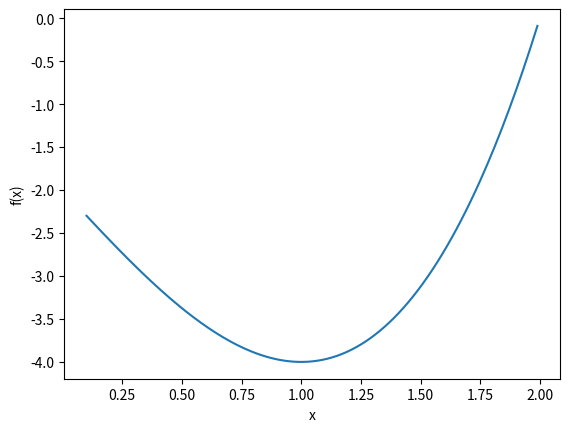
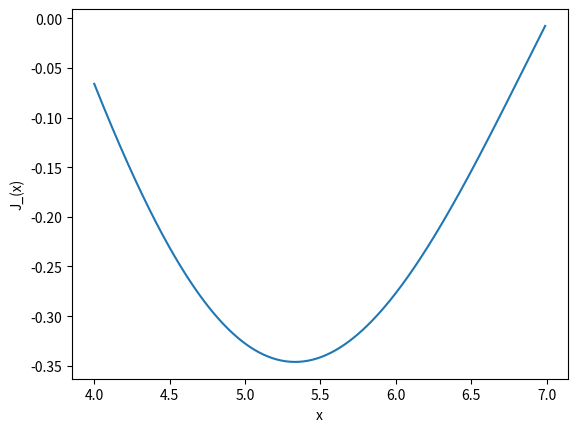

Here is the Python script that generated these plots, in order:
#!/usr/bin/python
"""
##################################################
# 
# ECP 3004: Python for Business Analytics
# 
# Optimization with Scipy
# 
# [redacted]
# [redacted]
# Department of Economics
# College of Business
# University of Central Florida
# 
# January 19, 2021
# 
# This program provides introductory examples of 
# numerical methods for optimization.
# 
##################################################
"""


##################################################
# Import Modules.
##################################################


import numpy as np
# import math
import matplotlib.pyplot as plt
# We used these earlier to solve equations:
# from scipy.optimize import fsolve
# from scipy import optimize
# THese modules optimize by minimizing. 
from scipy.optimize import minimize_scalar
from scipy.optimize import minimize
# Other modules to use when you have constraints:
# from scipy.optimize import Bounds
# from scipy.optimize import LinearConstraint





##################################################
# Univariate Optimization
##################################################

# Other approach to defining functions:
f = lambda x: (x - 2) * (x + 1)**2

# Plot this function to show an approximate optimum.
x_grid = np.arange(0.1, 2, 0.01)
f_grid = x_grid*0
for i in range(0, len(x_grid)):
    f_grid[i] = f(x_grid[i])


plt.figure()
plt.plot(x_grid, f_grid, label='f(x)' )
plt.xlabel('x')
plt.ylabel('f(x)')
plt.show()
# plt.savefig("f_example_1.png")


#--------------------------------------------------
# Unconstrained minimization: Brent Method
#--------------------------------------------------

res_sc_br = minimize_scalar(f, method='brent')

print(res_sc_br.x)
print(res_sc_br.fun)
print(f(res_sc_br.x))


#--------------------------------------------------
# Bounded method: Need to specify an interval. 
#--------------------------------------------------

from scipy.special import j1
# Plot this function to show an optimum.
x_grid = np.arange(4, 7, 0.01)
f_grid = x_grid*0
for i in range(0, len(x_grid)):
    f_grid[i] = j1(x_grid[i])


plt.figure()
plt.plot(x_grid, f_grid, label='J_1(x)' )
plt.xlabel('x')
plt.ylabel('J_(x)')
plt.show()
# plt.savefig("f_example_2.png")

# Search for good bounds first:
j1(4)
j1(5)
j1(7)


res_sc_bdd = minimize_scalar(j1, bounds=(4, 7), method='bounded')

print(res_sc_bdd.x)
print(res_sc_bdd.fun)
print(j1(res_sc_bdd.x))

# Try to break it:
res_sc_bdd_wrong = minimize_scalar(j1, bounds=(4, 5), method='bounded')

print(res_sc_bdd_wrong.x)
print(res_sc_bdd_wrong.fun)
print(j1(res_sc_bdd_wrong.x))
# It's the right answer to a different question.


##################################################
# Multivariate Optimization
##################################################


#--------------------------------------------------
# Nelder-Mead Simplex algorithm
#--------------------------------------------------

def rosen(x):
    """The Rosenbrock function"""
    return sum(100.0*(x[1:]-x[:-1]**2.0)**2.0 + (1-x[:-1])**2.0)

x0 = np.array([1.3, 0.7, 0.8, 1.9, 1.2])
res_nm = minimize(rosen, x0, method='nelder-mead',
               options={'xtol': 1e-8, 'disp': True})

print(res_nm.x)
print(res_nm.fun)
print(rosen(res_nm.x))


#--------------------------------------------------
# Powell Method 
# AKA Davidon-Fletcher-Powell (DFP)
#--------------------------------------------------


x0 = np.array([1.3, 0.7, 0.8, 1.9, 1.2])
res_dfp = minimize(rosen, x0, method='powell',
               options={'xtol': 1e-8, 'disp': True})

print(res_dfp.x)
print(res_dfp.fun)
print(rosen(res_dfp.x))

#--------------------------------------------------
# Broyden-Fletcher-Goldfarb-Shanno algorithm (BFGS)
# Uses gradient vector, as well as function evaluations
# to reduce number of iterations.
#--------------------------------------------------

def rosen_der(x):
    xm = x[1:-1]
    xm_m1 = x[:-2]
    xm_p1 = x[2:]
    der = np.zeros_like(x)
    der[1:-1] = 200*(xm-xm_m1**2) - 400*(xm_p1 - xm**2)*xm - 2*(1-xm)
    der[0] = -400*x[0]*(x[1]-x[0]**2) - 2*(1-x[0])
    der[-1] = 200*(x[-1]-x[-2]**2)
    return der


res_bfgs = minimize(rosen, x0, method='BFGS', jac=rosen_der,
                    options={'disp': True})

print(res_bfgs.x)
print(res_bfgs.fun)
print(rosen(res_bfgs.x))


#--------------------------------------------------
# Newton-Conjugate-Gradient algorithm
# AKA Outer Product of the Gradient Method (OPG)
# Can use a Hessian matrix of approximation to it. 
#--------------------------------------------------

# Uses Hessian matrix, as well as function evaluations

def rosen_hess(x):
    x = np.asarray(x)
    H = np.diag(-400*x[:-1],1) - np.diag(400*x[:-1],-1)
    diagonal = np.zeros_like(x)
    diagonal[0] = 1200*x[0]**2-400*x[1]+2
    diagonal[-1] = 200
    diagonal[1:-1] = 202 + 1200*x[1:-1]**2 - 400*x[2:]
    H = H + np.diag(diagonal)
    return H

res_ncg = minimize(rosen, x0, method='Newton-CG',
               jac=rosen_der, hess=rosen_hess,
               options={'xtol': 1e-8, 'disp': True})

print(res_ncg.x)
print(res_ncg.fun)
print(rosen(res_ncg.x))



#--------------------------------------------------
# Hessian product example:
# NCG needs only the product of the Hessian
# with an arbitrary vector. 
#--------------------------------------------------


def rosen_hess_p(x, p):
    x = np.asarray(x)
    Hp = np.zeros_like(x)
    Hp[0] = (1200*x[0]**2 - 400*x[1] + 2)*p[0] - 400*x[0]*p[1]
    Hp[1:-1] = -400*x[:-2]*p[:-2]+(202+1200*x[1:-1]**2-400*x[2:])*p[1:-1] -400*x[1:-1]*p[2:]
    Hp[-1] = -400*x[-2]*p[-2] + 200*p[-1]
    return Hp

res_hp = minimize(rosen, x0, method='Newton-CG',
                  jac=rosen_der, hessp=rosen_hess_p,
                  options={'xtol': 1e-8, 'disp': True})

print(res_hp.x)
print(res_hp.fun)
print(rosen(res_hp.x))



# ... and many more ...




##################################################
# End
##################################################
